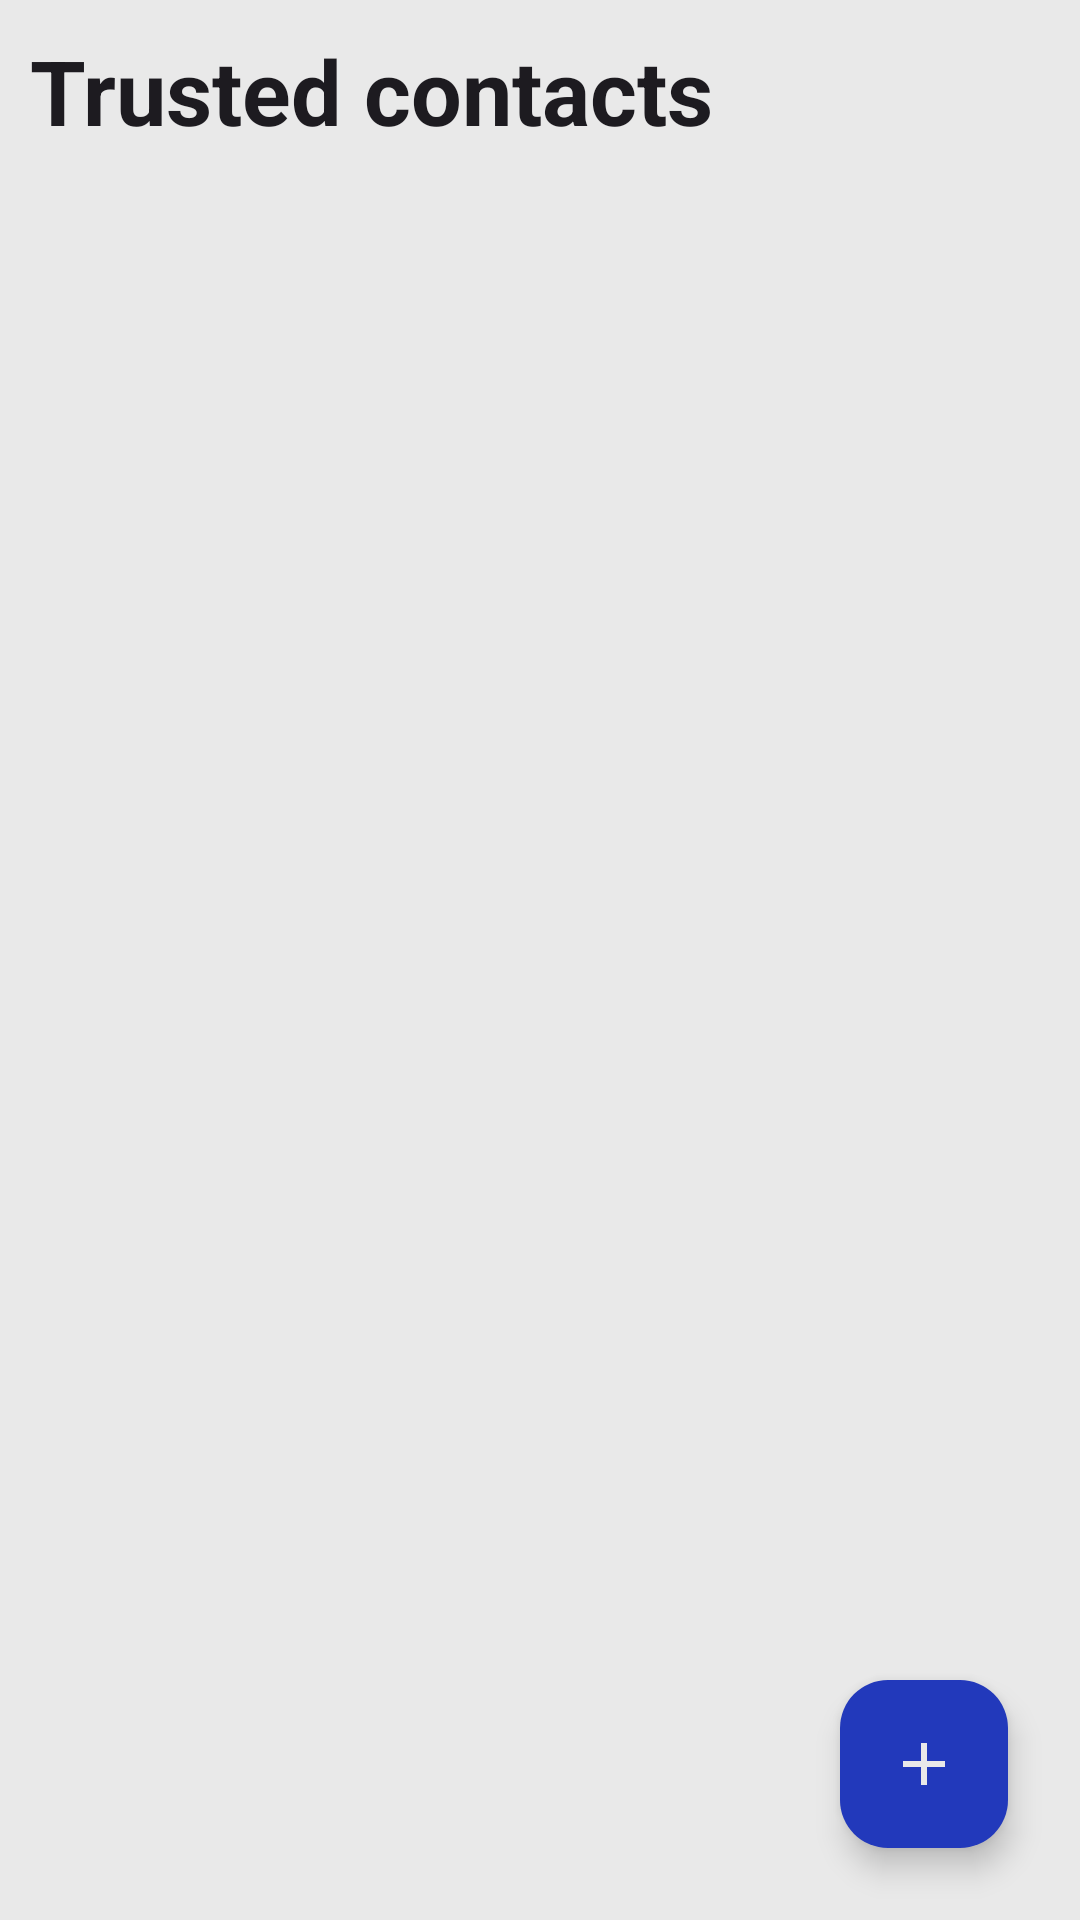

Reconstruct the res/layout file that produces this screen, plus the resources it refers to.
<!-- AndroidManifest.xml: application theme Theme.SafetyApp -->
<!-- res/layout/fragment_contacts.xml -->
<?xml version="1.0" encoding="utf-8"?>
<androidx.constraintlayout.widget.ConstraintLayout xmlns:android="http://schemas.android.com/apk/res/android"
    xmlns:tools="http://schemas.android.com/tools"
    android:layout_width="match_parent"
    android:layout_height="match_parent"
    xmlns:app="http://schemas.android.com/apk/res-auto"
    android:background="@color/backgroundcolor"
    tools:context=".database.list.ContactsFragment">

    <TextView
        android:id="@+id/ContactsText"
        android:layout_width="wrap_content"
        android:layout_height="wrap_content"
        android:layout_marginTop="10dp"
        android:layout_marginStart="10dp"
        android:fontFamily="sans-serif"
        android:text="Trusted contacts"
        android:textAppearance="@style/TextAppearance.AppCompat.Large"
        android:textSize="30sp"
        android:textStyle="bold"
        app:layout_constraintStart_toStartOf="parent"
        app:layout_constraintTop_toTopOf="parent" />


    <androidx.recyclerview.widget.RecyclerView
        android:id="@+id/contactsRecyclerView"
        android:layout_width="match_parent"
        android:layout_height="match_parent"
        android:layout_marginTop="55dp"
        app:layout_constraintBottom_toBottomOf="parent"
        app:layout_constraintEnd_toEndOf="parent"
        app:layout_constraintStart_toStartOf="parent"
        app:layout_constraintTop_toBottomOf="@+id/ContactsText" />

    <com.google.android.material.floatingactionbutton.FloatingActionButton
        android:id="@+id/AddContactsButton"
        android:layout_width="wrap_content"
        android:layout_height="wrap_content"
        android:layout_alignParentEnd="true"
        android:layout_alignParentBottom="true"
        android:backgroundTint="@color/cyan"
        android:layout_marginEnd="24dp"
        android:layout_marginBottom="24dp"
        android:clickable="true"
        android:elevation="10dp"
        android:src="@drawable/baseline_add_24"
        app:layout_constraintBottom_toBottomOf="parent"
        app:layout_constraintEnd_toEndOf="parent"
        app:tint="@color/backgroundcolor"
        android:focusable="true" />

</androidx.constraintlayout.widget.ConstraintLayout>
<!-- resources referenced by this layout -->
<resources>
  <color name="backgroundcolor">#e9e9e9</color>
  <color name="cyan">#2239bb</color>
  <!-- drawable baseline_add_24 (drawable) -->
  <vector xmlns:android="http://schemas.android.com/apk/res/android" android:height="24dp" android:tint="#222430" android:viewportHeight="24" android:viewportWidth="24" android:width="24dp">
        
      <path android:fillColor="@android:color/white" android:pathData="M19,13h-6v6h-2v-6H5v-2h6V5h2v6h6v2z"/>
      
  </vector>
  <style name="Theme.SafetyApp" parent="Base.Theme.SafetyApp">
          
      </style>
  <style name="Base.Theme.SafetyApp" parent="Theme.Material3.Dark.NoActionBar">
          
          <item name="colorPrimaryVariant">@color/cyan</item>
          <item name="colorOnPrimary">@color/white</item>
          
          <item name="colorOnSecondary">@color/black</item>
          
          <item name="android:statusBarColor">?attr/colorPrimaryVariant</item>
          
      </style>
  <color name="white">#FFFFFFFF</color>
  <color name="black">#FF000000</color>
</resources>
